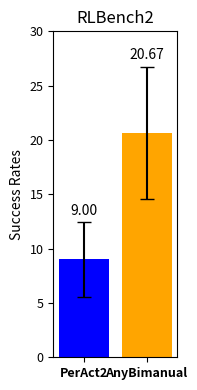

The matplotlib source for this figure:
import matplotlib.pyplot as plt
import numpy as np

# 定义数据
data1 = [8.00, 16.00, 4.00, 40.00, 4.00, 0.00, 0.00, 12.00, 0.00, 0.00, 0.00, 24.00]
data2 = [8.00, 32.00, 24.00, 20.00, 12.00, 16.00, 8.00, 84.00, 8.00, 4.00, 4.00, 28]

# 计算平均值和标准误差
means = [np.mean(data1), np.mean(data2)]
std_errors = [np.std(data1) / np.sqrt(len(data1)), np.std(data2) / np.sqrt(len(data2))]

# 确认平均值
print(f'平均值: Data1: {means[0]:.2f}, Data2: {means[1]:.2f}')

# 创建图像
fig, ax = plt.subplots(figsize=(2, 4))  # 调整图像大小以符合你的格式

# 绘制带有误差条的柱状图
bars = ax.bar(['PerAct2', 'AnyBimanual'], means, yerr=std_errors, capsize=5, color=['blue', 'orange'])
ax.set_ylim(0, 30)

# 设置y轴标签和标题
ax.set_ylabel('Success Rates', fontsize=10)
ax.set_title('RLBench2', fontsize=12)

# 在柱子上方标注平均值，移动到error bar之上
for bar, mean, err in zip(bars, means, std_errors):
    height = bar.get_height()
    ax.annotate(f'{mean:.2f}', xy=(bar.get_x() + bar.get_width() / 2, height + err ),  # 位置在error bar上方
                xytext=(0, 3),  # 位置偏移
                textcoords="offset points", ha='center', va='bottom', fontsize=10)
# ax.set_xticklabels(['PerAct2', 'AnyBimanual'], fontsize=14)
plt.xticks([0, 1], ['PerAct2', 'AnyBimanual'], fontsize=14, fontweight='bold')
# 调整刻度标签的字体大小
ax.tick_params(axis='both', which='major', labelsize=9)

# 自动调整布局，避免标签被裁剪
plt.tight_layout()

# 保存图像为PNG格式
plt.savefig('rlbench2.png', format='png')

# 显示图像
plt.show()
